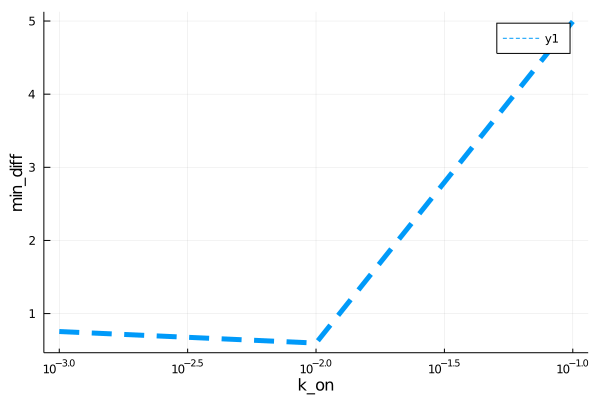

Values plotted in this chart, from the file beside it:
para, error
0.001, 0.7548
0.01, 0.5968
0.1, 4.994
